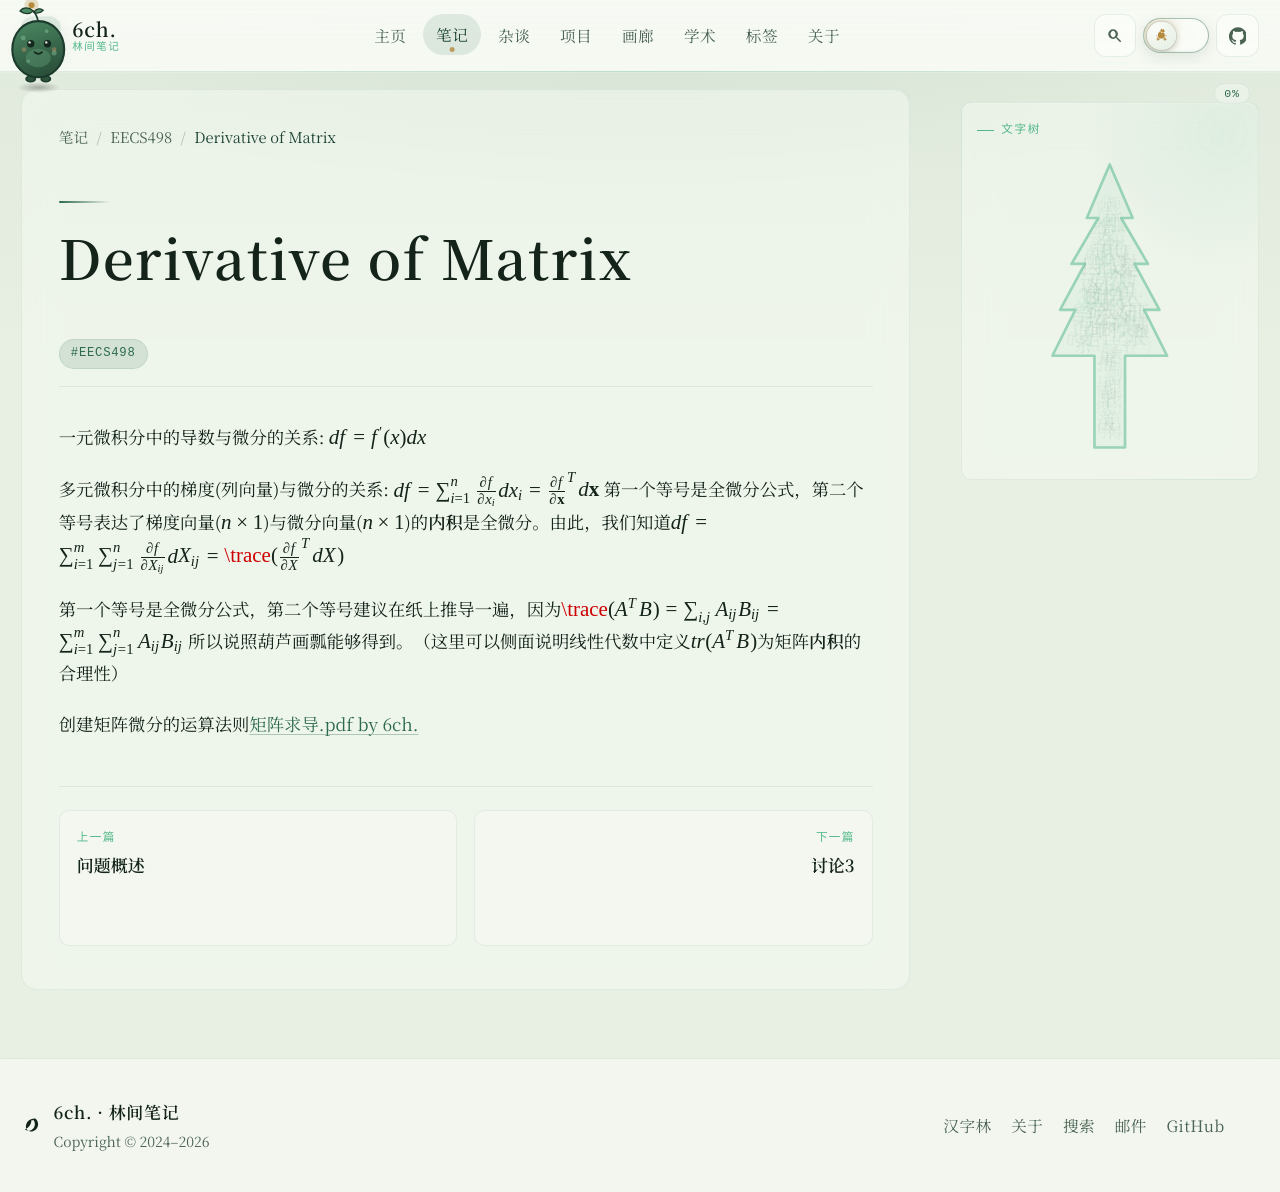

repository: 6chHenry/6chHenry.github.io · page: notes/EECS498/Derivative of Matrix/index.html · generator: mkdocs

一元微积分中的导数与微分的关系: $df = f'(x)dx$

多元微积分中的梯度(列向量)与微分的关系: $df = \sum_{i=1}^n \frac{\partial f}{\partial x_i}dx_i=\frac{\partial f}{\partial \textbf{x}}^Td\textbf{x}$ 第一个等号是全微分公式，第二个等号表达了梯度向量($n \times 1$)与微分向量($n \times 1$)的**内积**是全微分。由此，我们知道$df=\sum_{i=1}^m\sum_{j=1}^n\frac{\partial f}{\partial X_{ij}}dX_{ij} = \trace(\frac{\partial f}{\partial X}^TdX)$ 

第一个等号是全微分公式，第二个等号建议在纸上推导一遍，因为$\trace(A^TB)=\sum_{i,j}A_{ij}B_{ij}=\sum_{i=1}^m\sum_{j=1}^nA_{ij}B_{ij}$ 所以说照葫芦画瓢能够得到。（这里可以侧面说明线性代数中定义$tr(A^TB)$为矩阵**内积**的合理性）

 创建矩阵微分的运算法则[矩阵求导.pdf by 6ch.](./矩阵求导.pdf)
